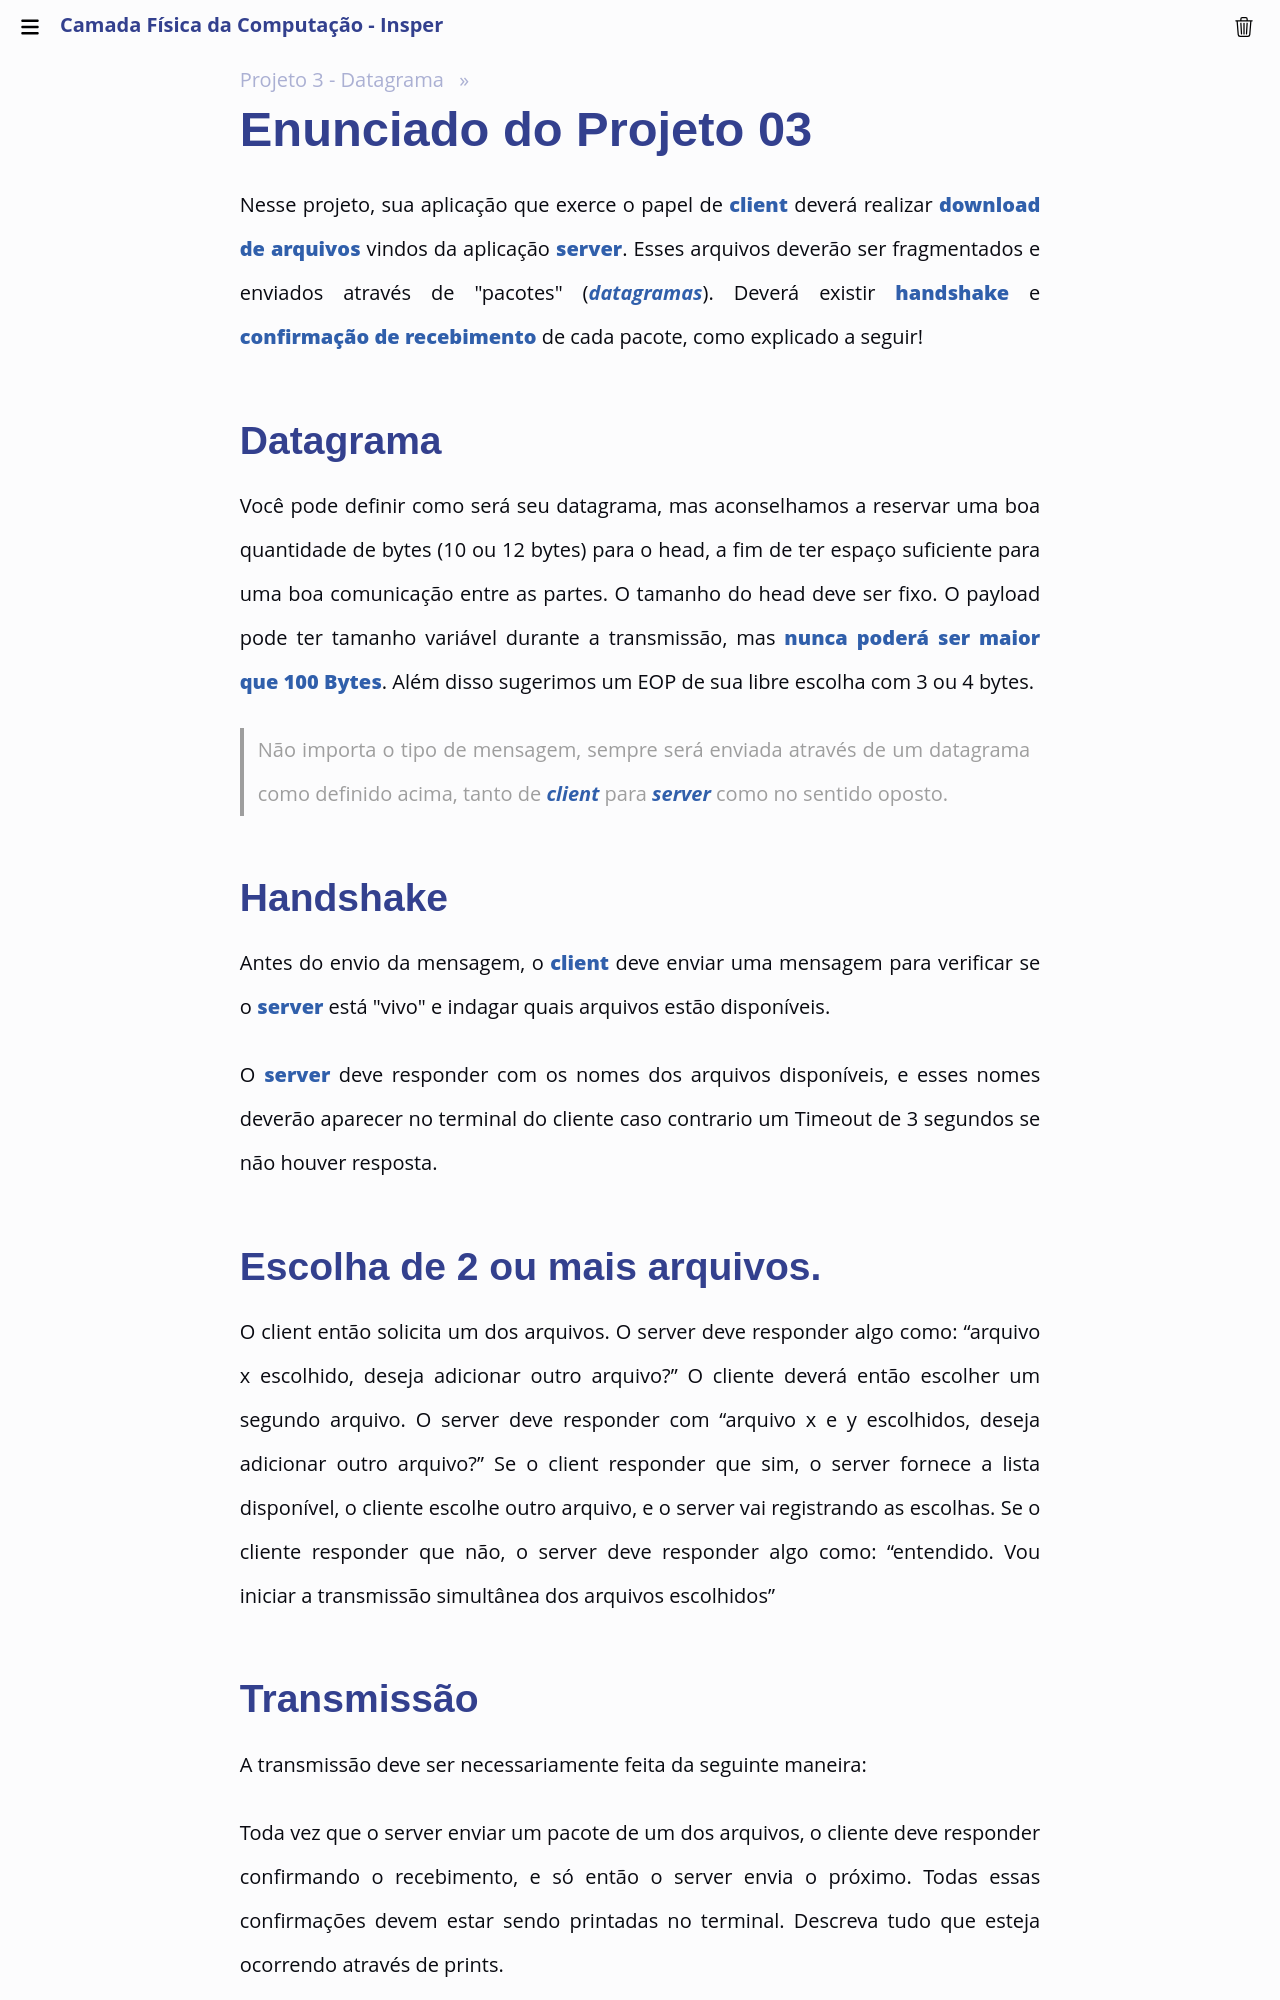

repository: Insper/camadafisica · page: classes/projeto3/enunciado/index.html · generator: mkdocs

# Enunciado do Projeto 03

Nesse projeto, sua aplicação que exerce o papel de **client** deverá realizar **download de arquivos** vindos da
aplicação **server**. Esses arquivos deverão ser fragmentados e enviados através de "pacotes" (*datagramas*). Deverá
existir **handshake** e **confirmação de recebimento** de cada pacote, como explicado a seguir!

## Datagrama

Você pode definir como será seu datagrama, mas aconselhamos a reservar uma boa quantidade de bytes (10 ou 12 bytes) para o head, a fim de ter espaço suficiente para uma boa comunicação entre as partes. O tamanho do head deve ser fixo. O payload pode ter tamanho variável durante a transmissão, mas **nunca poderá ser maior que 100 Bytes**. Além disso sugerimos um EOP de sua libre escolha com 3 ou 4 bytes.

> Não importa o tipo de mensagem, sempre será enviada através de um datagrama como definido acima, tanto de *client* para *server* como no sentido oposto.

## Handshake

Antes do envio da mensagem, o **client** deve enviar uma mensagem para verificar se o **server** está "vivo" e indagar quais arquivos estão disponíveis.

O **server** deve responder com os nomes dos arquivos disponíveis, e esses nomes deverão aparecer no terminal do cliente caso contrario um Timeout de 3 segundos se não houver resposta.




## Escolha de 2 ou mais arquivos.

O client então solicita um dos arquivos. O server deve responder algo como: “arquivo x escolhido, deseja adicionar outro arquivo?”
O cliente deverá então escolher um segundo arquivo.
O server deve responder com “arquivo x e y escolhidos, deseja adicionar outro arquivo?”
Se o client responder que sim, o server fornece a lista disponível, o cliente escolhe outro arquivo, e o server vai
registrando as escolhas. Se o cliente responder que não, o server deve responder algo como: “entendido. Vou iniciar
a transmissão simultânea dos arquivos escolhidos”
